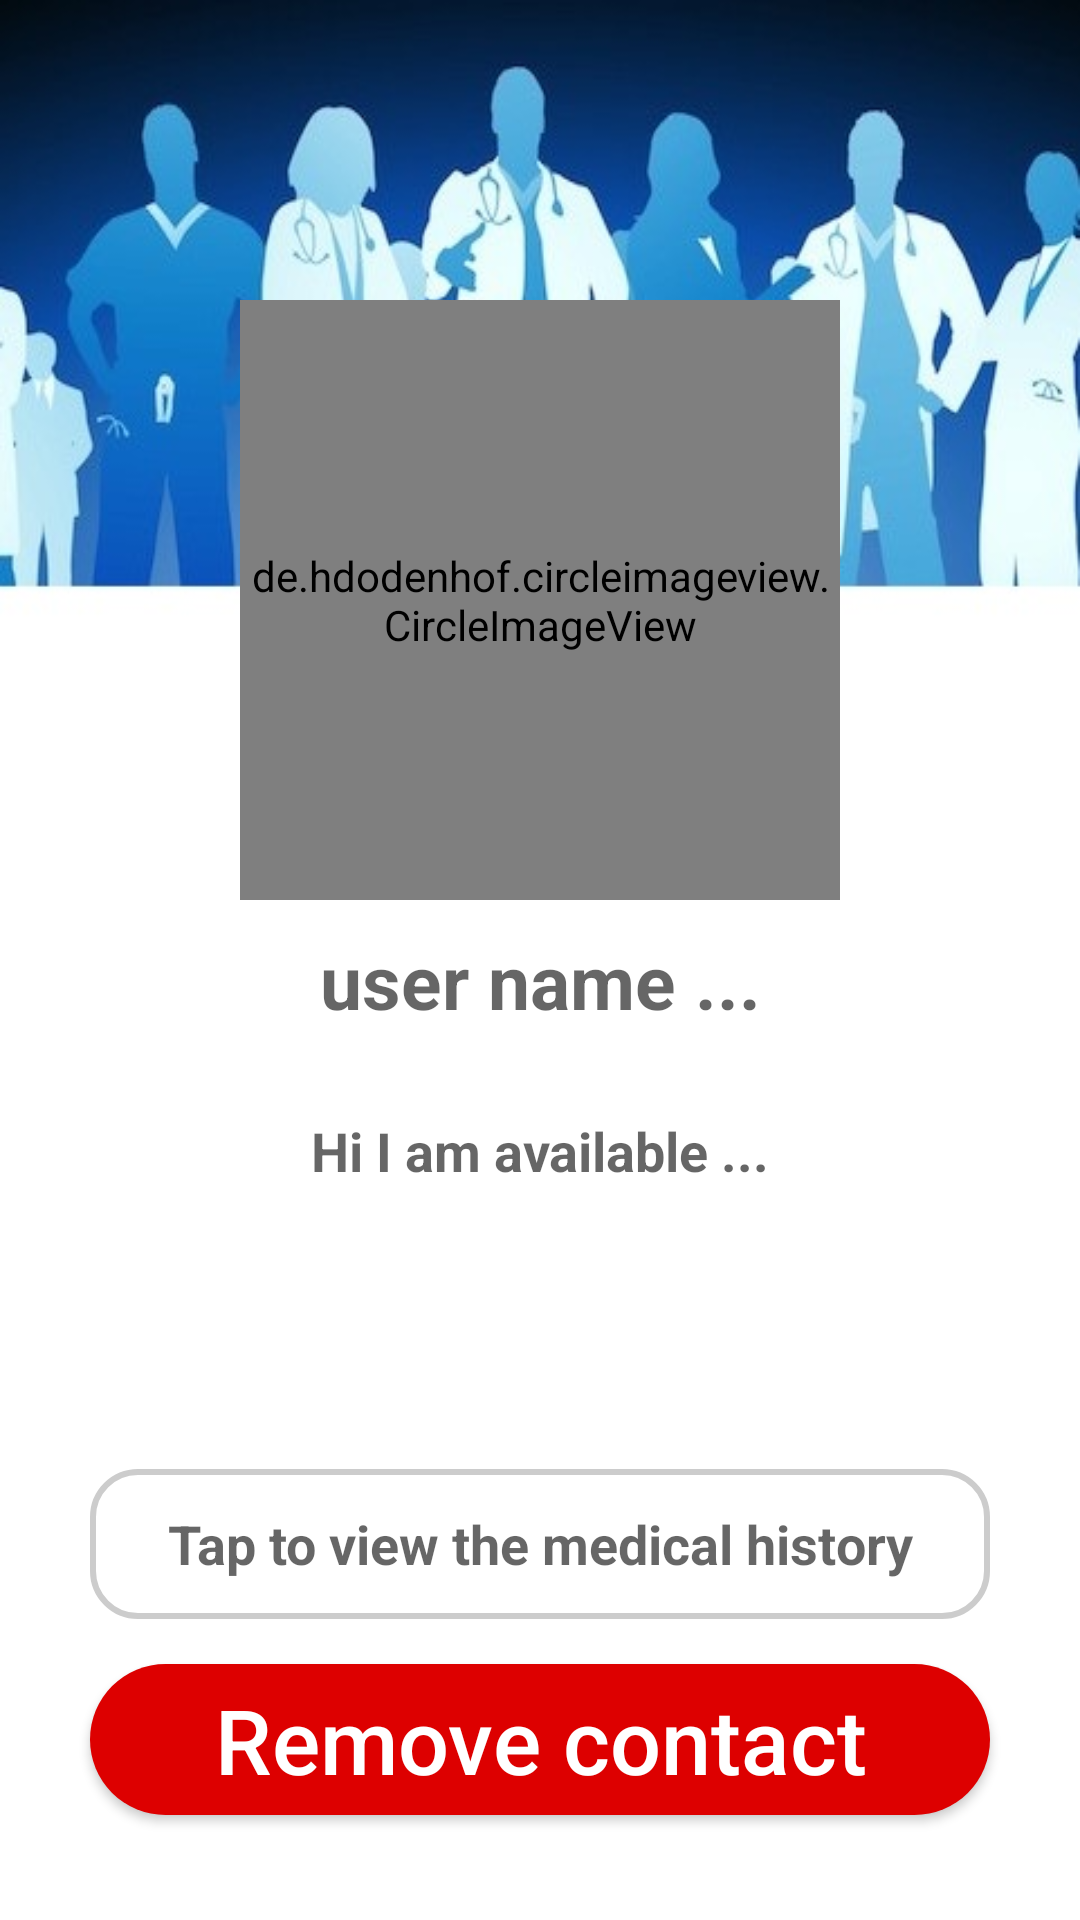

Reconstruct the res/layout file that produces this screen, plus the resources it refers to.
<!-- AndroidManifest.xml: application theme AppTheme -->
<!-- res/layout/activity_profile.xml -->
<?xml version="1.0" encoding="utf-8"?>
<RelativeLayout xmlns:android="http://schemas.android.com/apk/res/android"
    xmlns:app="http://schemas.android.com/apk/res-auto"
    xmlns:tools="http://schemas.android.com/tools"
    android:layout_width="match_parent"
    android:layout_height="match_parent"
    android:background="@drawable/profile_bg"
    tools:context=".ProfileActivity">


    <Button
        android:id="@+id/btn_profile_sendChatRequest"
        android:layout_width="300dp"
        android:layout_height="wrap_content"
        android:layout_alignParentBottom="true"
        android:layout_centerHorizontal="true"
        android:layout_marginBottom="35dp"
        android:background="@drawable/decline_btn_bg"
        android:text="Remove contact"
        android:textColor="#fff"
        android:textAllCaps="false"
        android:textSize="30dp"
        android:padding="5dp"/>

    <de.hdodenhof.circleimageview.CircleImageView xmlns:app="http://schemas.android.com/apk/res-auto"
        android:id="@+id/profile_ProfileImage"
        android:layout_width="200dp"
        android:layout_height="200dp"
        android:layout_alignParentTop="true"
        android:layout_centerHorizontal="true"
        android:layout_marginTop="100dp"
        android:src="@drawable/profile_image"
        app:civ_border_color="@color/colorAccent"
        app:civ_border_width="5dp" />

    <RatingBar
        android:id="@+id/DoctorProfile_ratingBar"
        android:layout_width="wrap_content"
        android:layout_height="wrap_content"
        android:layout_below="@+id/profile_ProfileImage"
        android:layout_centerHorizontal="true"
        android:layout_marginTop="10dp"
        android:isIndicator="true"
        android:numStars="5"
        android:theme="@style/RatingBar"
        android:visibility="gone" />

    <TextView
        android:id="@+id/tv_profile_userName"
        android:layout_width="match_parent"
        android:layout_height="wrap_content"
        android:layout_below="@+id/DoctorProfile_ratingBar"
        android:layout_marginStart="30dp"
        android:layout_marginTop="10dp"
        android:layout_marginEnd="30dp"
        android:gravity="center"
        android:hint="user name ..."
        android:singleLine="true"
        android:textColor="@color/colorPrimary"
        android:textSize="25sp"
        android:textStyle="bold" />

    <TextView
        android:id="@+id/tv_profile_status2"
        android:layout_width="match_parent"
        android:layout_height="wrap_content"
        android:layout_below="@+id/tv_profile_userName"
        android:layout_marginStart="30dp"
        android:layout_marginTop="15dp"
        android:layout_marginEnd="30dp"
        android:background="@drawable/et_bg"
        android:gravity="center"
        android:hint="Hi I am available ..."
        android:minHeight="50dp"
        android:singleLine="true"
        android:textColor="#444"
        android:textSize="18sp"
        android:textStyle="bold" />

    <TextView
        android:id="@+id/tv_profile_status"
        android:layout_width="match_parent"
        android:layout_height="wrap_content"
        android:layout_above="@+id/btn_profile_sendChatRequest"
        android:layout_marginStart="30dp"
        android:layout_marginBottom="15dp"
        android:layout_marginEnd="30dp"
        android:background="@drawable/et_bg2"
        android:gravity="center"
        android:hint="Tap to view the medical history"
        android:minHeight="50dp"
        android:singleLine="true"
        android:textColor="#444"
        android:textSize="18sp"
        android:textStyle="bold" />

</RelativeLayout>
<!-- resources referenced by this layout -->
<resources>
  <color name="colorAccent">#E6E6E6</color>
  <color name="colorPrimary">#1890FF</color>
  <!-- drawable decline_btn_bg (drawable) -->
  <?xml version="1.0" encoding="utf-8"?>
  <shape xmlns:android="http://schemas.android.com/apk/res/android">
      <corners android:radius="50dp"/>
      <solid android:color="#dd0000"/>
  </shape>
  <!-- drawable et_bg2 (drawable) -->
  <?xml version="1.0" encoding="utf-8"?>
  <shape xmlns:android="http://schemas.android.com/apk/res/android">
      <corners android:radius="15dp"/>
      <solid android:color="#FFF" />
      <stroke android:color="#ccc"
          android:width="2dp"/>
  </shape>
  <!-- drawable profile_bg: jpg bitmap (drawable, 36710 bytes) -->
  <style name="RatingBar" parent="Theme.AppCompat">
          <item name="colorControlNormal">@color/lightGray</item>
          <item name="colorControlActivated">@color/duskYellow</item>
      </style>
  <style name="AppTheme" parent="Theme.AppCompat.Light.NoActionBar">
          
          <item name="colorPrimary">@color/colorPrimary</item>
          <item name="colorPrimaryDark">@color/colorPrimaryDark</item>
          <item name="colorAccent">@color/colorAccent</item>
      </style>
  <color name="lightGray">#BBB</color>
  <color name="duskYellow">#FBBC06</color>
  <color name="colorPrimaryDark">#178EEA</color>
</resources>
